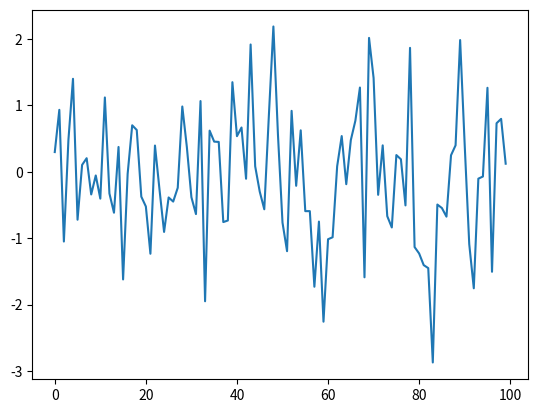

This chart was generated by the following Python code:
import matplotlib.pyplot as plt
import numpy as np
import time

fig, ax = plt.subplots()

tstart = time.time()
num_plots = 0
while time.time()-tstart < 1:
    ax.clear()
    ax.plot(np.random.randn(100))
    plt.pause(0.001)
    num_plots += 1
print(num_plots)
